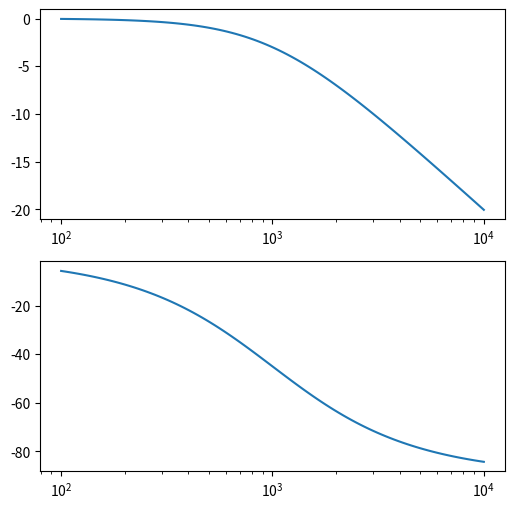
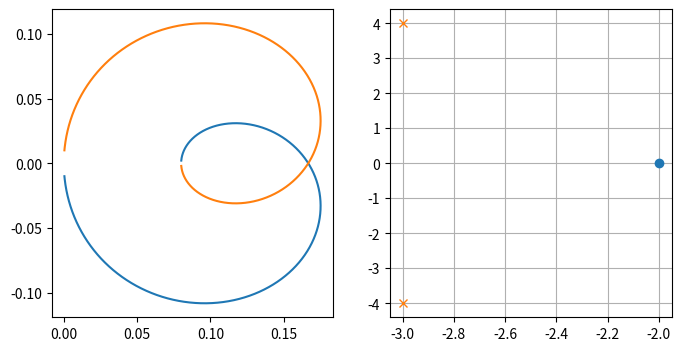

Here is the Python script that generated these plots, in order: (Note: this script raises an exception after producing the figures.)
"""
Conceptos Básicos de Teoría de Control en Python con SciPy

Control PID

https://pybonacci.org/2013/10/10/teoria-de-control-en-python-con-scipy-i/

"""

from scipy import signal
import matplotlib.pyplot as plt
K = 1
w0 = 1e3 # rad / s
sys1 = signal.lti([K], [1 / w0, 1]) # Creamos el sistema
w, mag, phase = signal.bode(sys1) # Diagrama de bode: frecuencias, magnitud y fase
fig, (ax1, ax2) = plt.subplots(2, 1, figsize=(6, 6))
ax1.semilogx(w, mag) # Eje x logarítmico
ax2.semilogx(w, phase) # Eje x logarítmico

"""
print(sys1.zeros, sys1.poles, sys1.gain) # [] [-1000.] 1000.0
print(sys1.A, sys1.B, sys1.C, sys1.D) # [[-1000.]] [[ 1.]] [[ 1000.]] [ 0.]
"""

print(sys1)


sys2 = signal.lti([1, 2], [1, 6, 25]) # H(s) = (s + 2) / (s ** 2 + 6 * s + 25)
w, H = signal.freqresp(sys2)
fig, (ax1, ax2) = plt.subplots(1, 2, figsize=(8, 4))
ax1.plot(H.real, H.imag)
ax1.plot(H.real, -H.imag)
ax2.plot(sys2.zeros.real, sys2.zeros.imag, 'o')
ax2.plot(sys2.poles.real, sys2.poles.imag, 'x')
ax2.grid()



m = 1200  # kg
b = 75  # Ns / m
sys_car = signal.lti(1, [m, b])

t, y = signal.step2(sys_car) # Respuesta a escalón unitario
fig, (ax1) = plt.subplots(1, 1)
ax1.plot(t, 2250 * y) # Equivalente a una entrada de altura 2250
ax1.grid()
